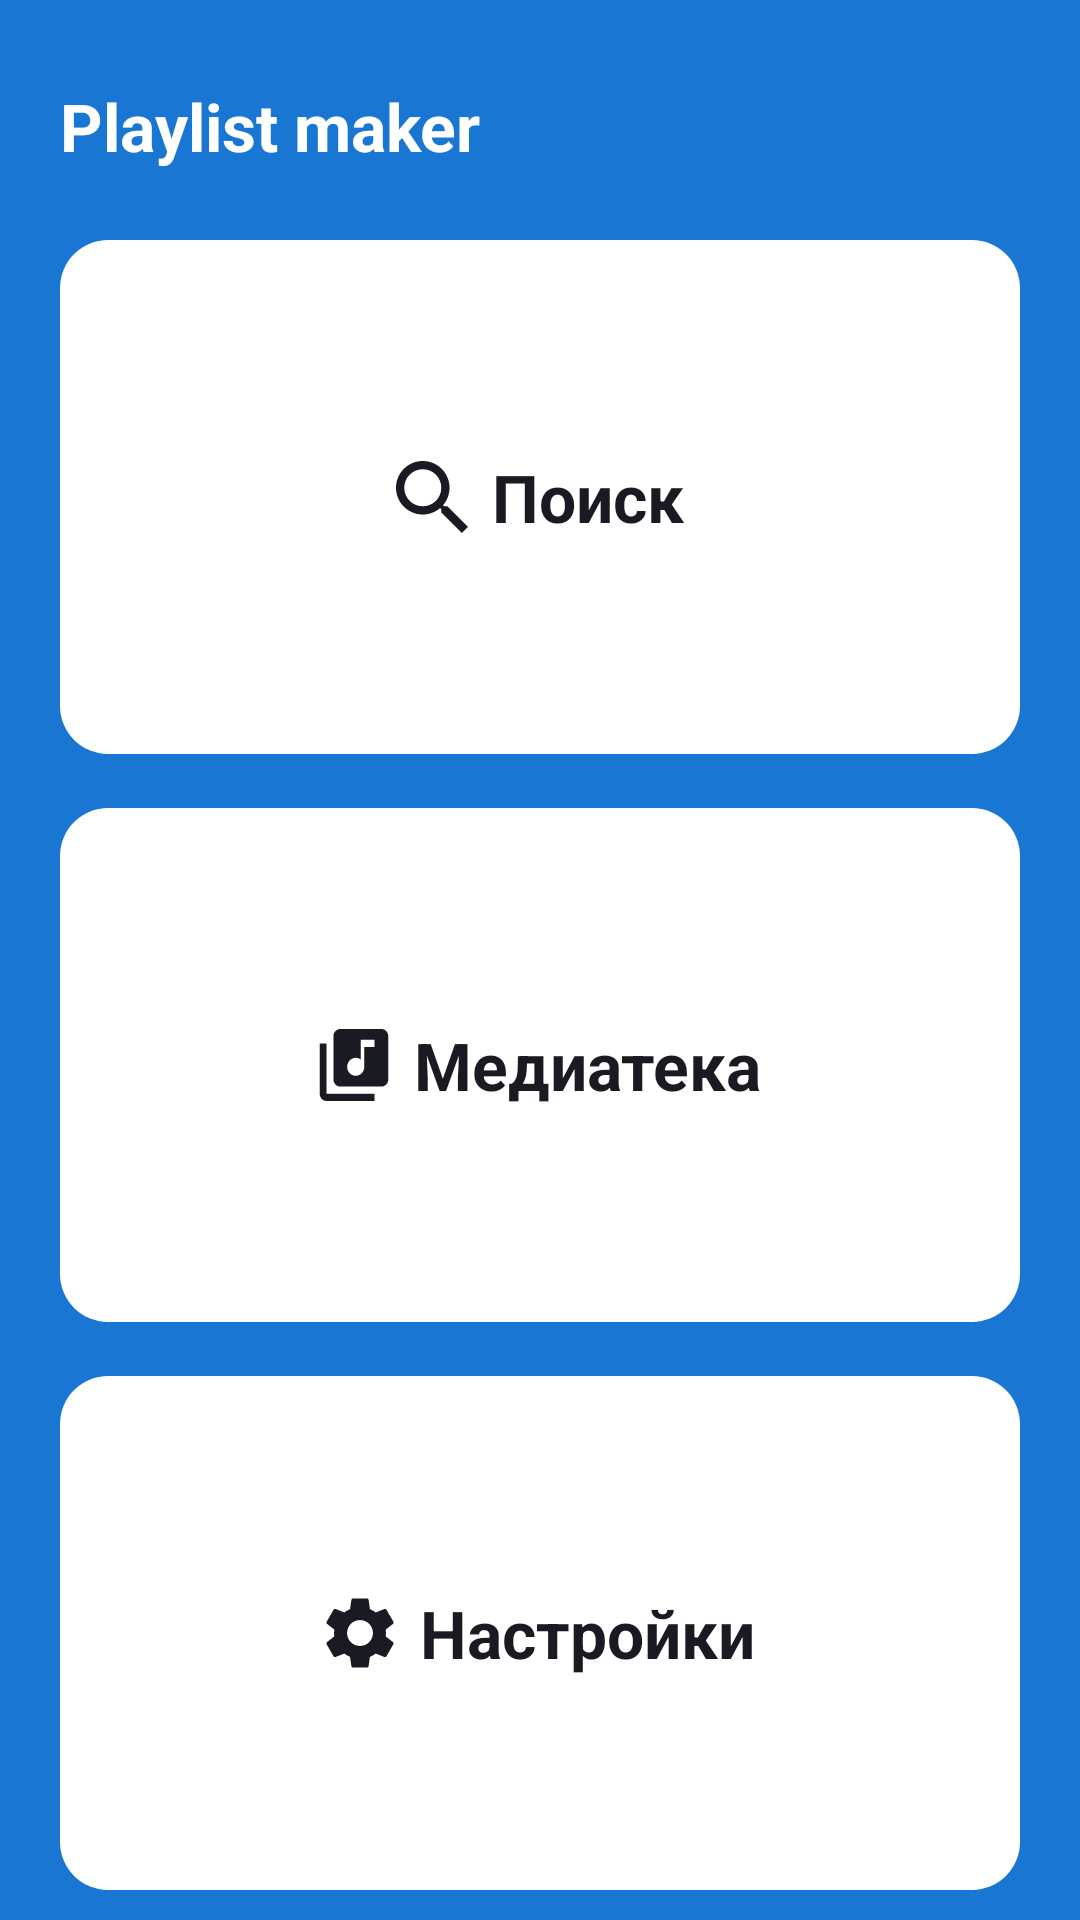

Write the Android layout XML for this screen, with the resource values it uses.
<!-- AndroidManifest.xml: application theme Theme.MaterialComponents.DayNight.NoActionBar -->
<!-- res/layout/activity_main.xml -->
<?xml version="1.0" encoding="utf-8"?>
<androidx.constraintlayout.widget.ConstraintLayout
    xmlns:android="http://schemas.android.com/apk/res/android"
    xmlns:app="http://schemas.android.com/apk/res-auto"
    xmlns:tools="http://schemas.android.com/tools"
    android:id="@+id/main"
    android:layout_width="match_parent"
    android:layout_height="match_parent"
    android:background="@color/backgroundColor"
    android:padding="@dimen/padding_medium">

    

    
    <TextView
        android:id="@+id/tv_title"
        android:layout_width="match_parent"
        android:layout_height="56dp"
        android:layout_marginTop="4dp"
        android:gravity="center_vertical"
        android:paddingLeft="@dimen/padding_medium"
        android:text="@string/playlist_maker"
        android:textColor="@color/white"
        android:textSize="@dimen/text_size_medium"
        android:textStyle="bold"
        app:layout_constraintEnd_toEndOf="parent"
        app:layout_constraintHorizontal_bias="0.484"
        app:layout_constraintStart_toStartOf="parent"
        app:layout_constraintTop_toTopOf="parent" />

    <LinearLayout
        android:id="@+id/buttons_container"
        android:layout_width="0dp"
        android:layout_height="0dp"
        android:orientation="vertical"
        android:layout_marginTop="@dimen/padding_medium"
        app:layout_constraintTop_toBottomOf="@id/tv_title"
        app:layout_constraintStart_toStartOf="parent"
        app:layout_constraintEnd_toEndOf="parent"
        app:layout_constraintBottom_toBottomOf="parent">

        
        <LinearLayout
            android:id="@+id/btn_search"
            android:layout_width="match_parent"
            android:layout_height="0dp"
            android:layout_weight="1"
            android:orientation="horizontal"
            android:gravity="center"
            android:background="@drawable/button_background"
            android:padding="@dimen/padding_medium"
            android:layout_marginBottom="@dimen/button_margin_bottom"
            android:layout_marginStart="@dimen/padding_medium"
            android:layout_marginEnd="@dimen/padding_medium">

            <ImageView
                android:layout_width="wrap_content"
                android:layout_height="wrap_content"
                android:src="@drawable/ic_search"/>

            <TextView
                android:layout_width="wrap_content"
                android:layout_height="wrap_content"
                android:paddingLeft="@dimen/padding_small"
                android:text="@string/search"
                android:textColor="@color/textColor2"
                android:textSize="@dimen/text_size_medium"
                android:textStyle="bold" />
        </LinearLayout>

        
        <LinearLayout
            android:id="@+id/btn_library"
            android:layout_width="match_parent"
            android:layout_height="0dp"
            android:layout_weight="1"
            android:orientation="horizontal"
            android:gravity="center"
            android:background="@drawable/button_background"
            android:padding="@dimen/padding_medium"
            android:layout_marginBottom="@dimen/button_margin_bottom"
            android:layout_marginStart="@dimen/padding_medium"
            android:layout_marginEnd="@dimen/padding_medium">

            <ImageView
                android:layout_width="wrap_content"
                android:layout_height="wrap_content"
                android:src="@drawable/ic_library"/>

            <TextView
                android:layout_width="wrap_content"
                android:layout_height="wrap_content"
                android:text="@string/library"
                android:textSize="@dimen/text_size_medium"
                android:textColor="@color/textColor2"
                android:paddingLeft="@dimen/padding_small"
                android:textStyle="bold"/>
        </LinearLayout>

        
        <LinearLayout
            android:id="@+id/btn_settings"
            android:layout_width="match_parent"
            android:layout_height="0dp"
            android:layout_weight="1"
            android:orientation="horizontal"
            android:gravity="center"
            android:background="@drawable/button_background"
            android:padding="@dimen/padding_medium"
            android:layout_marginStart="@dimen/padding_medium"
            android:layout_marginEnd="@dimen/padding_medium">

            <ImageView
                android:layout_width="wrap_content"
                android:layout_height="wrap_content"
                android:src="@drawable/ic_setting"/>

            <TextView
                android:layout_width="wrap_content"
                android:layout_height="wrap_content"
                android:text="@string/settings"
                android:textSize="@dimen/text_size_medium"
                android:textColor="@color/textColor2"
                android:paddingLeft="@dimen/padding_small"
                android:textStyle="bold"/>
        </LinearLayout>
    </LinearLayout>

</androidx.constraintlayout.widget.ConstraintLayout>
<!-- resources referenced by this layout -->
<resources>
  <color name="backgroundColor">#1976D2</color>
  <color name="textColor2">#1A1B22</color>
  <color name="white">#FFFFFF</color>
  <dimen name="button_margin_bottom">18dp</dimen>
  <dimen name="padding_medium">10dp</dimen>
  <dimen name="padding_small">8dp</dimen>
  <dimen name="text_size_medium">22sp</dimen>
  <!-- drawable button_background (drawable) -->
  <shape xmlns:android="http://schemas.android.com/apk/res/android">
      <solid android:color="#FFFFFF" />
      <corners android:radius="16dp" />
      <padding
          android:left="16dp"
          android:top="16dp"
          android:right="16dp"
          android:bottom="16dp" />
  </shape>
  <!-- drawable ic_library (drawable) -->
  <vector xmlns:android="http://schemas.android.com/apk/res/android"
      android:width="@dimen/icon_size"
      android:height="@dimen/icon_size"
      android:viewportWidth="21"
      android:viewportHeight="20">
    <path
        android:pathData="M18.5,0H6.5C5.4,0 4.5,0.9 4.5,2V14C4.5,15.1 5.4,16 6.5,16H18.5C19.6,16 20.5,15.1 20.5,14V2C20.5,0.9 19.6,0 18.5,0ZM16.5,5H13.5V10.5C13.5,11.88 12.38,13 11,13C9.62,13 8.5,11.88 8.5,10.5C8.5,9.12 9.62,8 11,8C11.57,8 12.08,8.19 12.5,8.51V3H16.5V5ZM2.5,4H0.5V18C0.5,19.1 1.4,20 2.5,20H16.5V18H2.5V4Z"
        android:fillColor="@color/ic_color2"/>
  </vector>
  <!-- drawable ic_search (drawable) -->
  <vector xmlns:android="http://schemas.android.com/apk/res/android"
      android:width="@dimen/icon_size"
      android:height="@dimen/icon_size"
      android:viewportWidth="19"
      android:viewportHeight="19">
    <path
        android:pathData="M13.579,11.95H12.721L12.417,11.656C13.481,10.418 14.122,8.81 14.122,7.061C14.122,3.161 10.961,0 7.061,0C3.161,0 0,3.161 0,7.061C0,10.961 3.161,14.122 7.061,14.122C8.81,14.122 10.418,13.481 11.656,12.417L11.95,12.721V13.579L17.381,19L19,17.381L13.579,11.95ZM7.061,11.95C4.356,11.95 2.173,9.766 2.173,7.061C2.173,4.356 4.356,2.173 7.061,2.173C9.766,2.173 11.95,4.356 11.95,7.061C11.95,9.766 9.766,11.95 7.061,11.95Z"
        android:fillColor="@color/ic_color2"/>
  </vector>
  <!-- drawable ic_setting (drawable) -->
  <vector xmlns:android="http://schemas.android.com/apk/res/android"
      android:width="@dimen/icon_size"
      android:height="@dimen/icon_size"
      android:viewportWidth="20"
      android:viewportHeight="20">
    <path
        android:pathData="M17.14,10.94C17.18,10.64 17.2,10.33 17.2,10C17.2,9.68 17.18,9.36 17.13,9.06L19.16,7.48C19.34,7.34 19.39,7.07 19.28,6.87L17.36,3.55C17.24,3.33 16.99,3.26 16.77,3.33L14.38,4.29C13.88,3.91 13.35,3.59 12.76,3.35L12.4,0.81C12.36,0.57 12.16,0.4 11.92,0.4H8.08C7.84,0.4 7.65,0.57 7.61,0.81L7.25,3.35C6.66,3.59 6.12,3.92 5.63,4.29L3.24,3.33C3.02,3.25 2.77,3.33 2.65,3.55L0.74,6.87C0.62,7.08 0.66,7.34 0.86,7.48L2.89,9.06C2.84,9.36 2.8,9.69 2.8,10C2.8,10.31 2.82,10.64 2.87,10.94L0.84,12.52C0.66,12.66 0.61,12.93 0.72,13.13L2.64,16.45C2.76,16.67 3.01,16.74 3.23,16.67L5.62,15.71C6.12,16.09 6.65,16.41 7.24,16.65L7.6,19.19C7.65,19.43 7.84,19.6 8.08,19.6H11.92C12.16,19.6 12.36,19.43 12.39,19.19L12.75,16.65C13.34,16.41 13.88,16.09 14.37,15.71L16.76,16.67C16.98,16.75 17.23,16.67 17.35,16.45L19.27,13.13C19.39,12.91 19.34,12.66 19.15,12.52L17.14,10.94ZM10,13.6C8.02,13.6 6.4,11.98 6.4,10C6.4,8.02 8.02,6.4 10,6.4C11.98,6.4 13.6,8.02 13.6,10C13.6,11.98 11.98,13.6 10,13.6Z"
        android:fillColor="@color/ic_color2"/>
  </vector>
  <string name="library" translatable="false">Медиатека</string>
  <string name="playlist_maker" translatable="false">Playlist maker</string>
  <string name="search" translatable="false">Поиск</string>
  <string name="settings" translatable="false">Настройки</string>
  <dimen name="icon_size">24dp</dimen>
  <color name="ic_color2">#1A1B22</color>
</resources>
